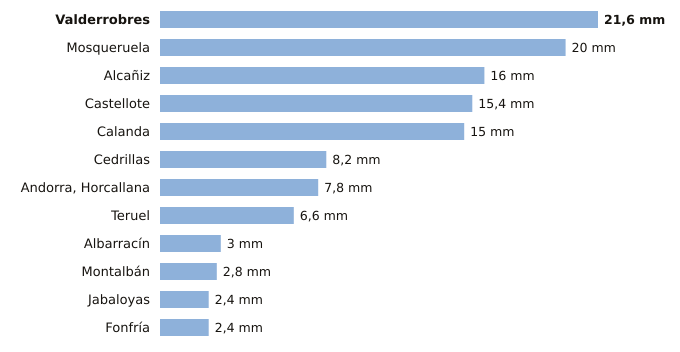

Data behind this chart, as committed beside it:
estacion, provincia, indicativo, mm_6_dias_anteriores, mm_hoy, mm_7_dias, horas_de_hoy
Valderrobres, Teruel, 9935X, 21.6, 0.0, 21.6, 1
Mosqueruela, Teruel, 8486X, 20.0, 0.0, 20.0, 1
Alcañiz, Teruel, 9573X, 16.0, 0.0, 16.0, 1
Castellote, Teruel, 9561X, 15.4, 0.0, 15.4, 1
Calanda, Teruel, 9569A, 15.0, 0.0, 15.0, 1
Cedrillas, Teruel, 8458X, 8.2, 0.0, 8.2, 1
Andorra, Horcallana, Teruel, 9550C, 7.8, 0.0, 7.8, 1
Teruel, Teruel, 8368U, 6.6, 0.0, 6.6, 1
Albarracín, Teruel, 8354X, 3.0, 0.0, 3.0, 1
Montalbán, Teruel, 9531Y, 2.8, 0.0, 2.8, 1
Jabaloyas, Teruel, 8376, 2.4, 0.0, 2.4, 1
Fonfría, Teruel, 9436X, 2.4, 0.0, 2.4, 1
